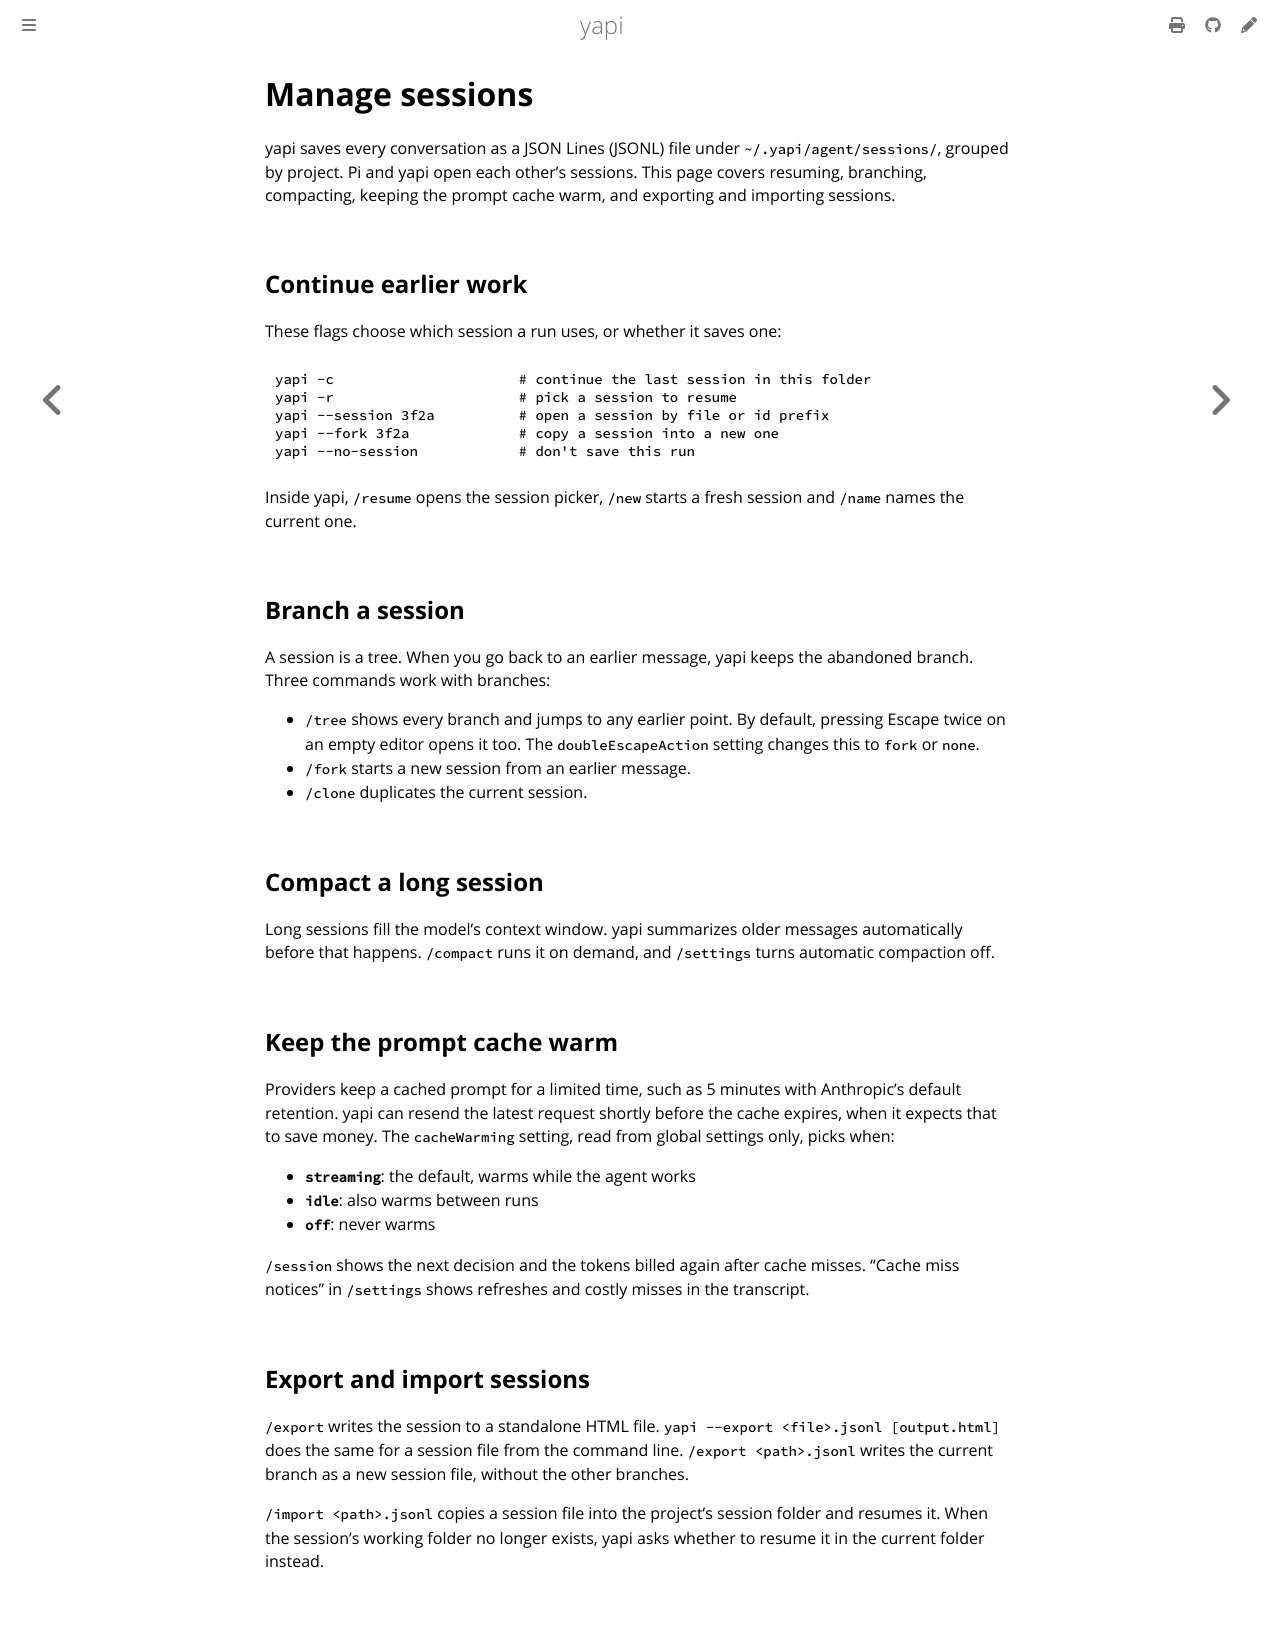

repository: SkymanOne/yapi · page: sessions.html · generator: mdbook

# Manage sessions

yapi saves every conversation as a JSON Lines (JSONL) file under `~/.yapi/agent/sessions/`, grouped by project. Pi and yapi open each other's sessions. This page covers resuming, branching, compacting, keeping the prompt cache warm, and exporting and importing sessions.

## Continue earlier work

These flags choose which session a run uses, or whether it saves one:

```sh
yapi -c                      # continue the last session in this folder
yapi -r                      # pick a session to resume
yapi --session 3f2a          # open a session by file or id prefix
yapi --fork 3f2a             # copy a session into a new one
yapi --no-session            # don't save this run
```

Inside yapi, `/resume` opens the session picker, `/new` starts a fresh session and `/name` names the current one.

## Branch a session

A session is a tree. When you go back to an earlier message, yapi keeps the abandoned branch. Three commands work with branches:

- `/tree` shows every branch and jumps to any earlier point. By default, pressing Escape twice on an empty editor opens it too. The `doubleEscapeAction` setting changes this to `fork` or `none`.
- `/fork` starts a new session from an earlier message.
- `/clone` duplicates the current session.

## Compact a long session

Long sessions fill the model's context window. yapi summarizes older messages automatically before that happens. `/compact` runs it on demand, and `/settings` turns automatic compaction off.

## Keep the prompt cache warm

Providers keep a cached prompt for a limited time, such as 5 minutes with Anthropic's default retention. yapi can resend the latest request shortly before the cache expires, when it expects that to save money. The `cacheWarming` setting, read from global settings only, picks when:

- **`streaming`**: the default, warms while the agent works
- **`idle`**: also warms between runs
- **`off`**: never warms

`/session` shows the next decision and the tokens billed again after cache misses. "Cache miss notices" in `/settings` shows refreshes and costly misses in the transcript.

## Export and import sessions

`/export` writes the session to a standalone HTML file. `yapi --export <file>.jsonl [output.html]` does the same for a session file from the command line. `/export <path>.jsonl` writes the current branch as a new session file, without the other branches.

`/import <path>.jsonl` copies a session file into the project's session folder and resumes it. When the session's working folder no longer exists, yapi asks whether to resume it in the current folder instead.
